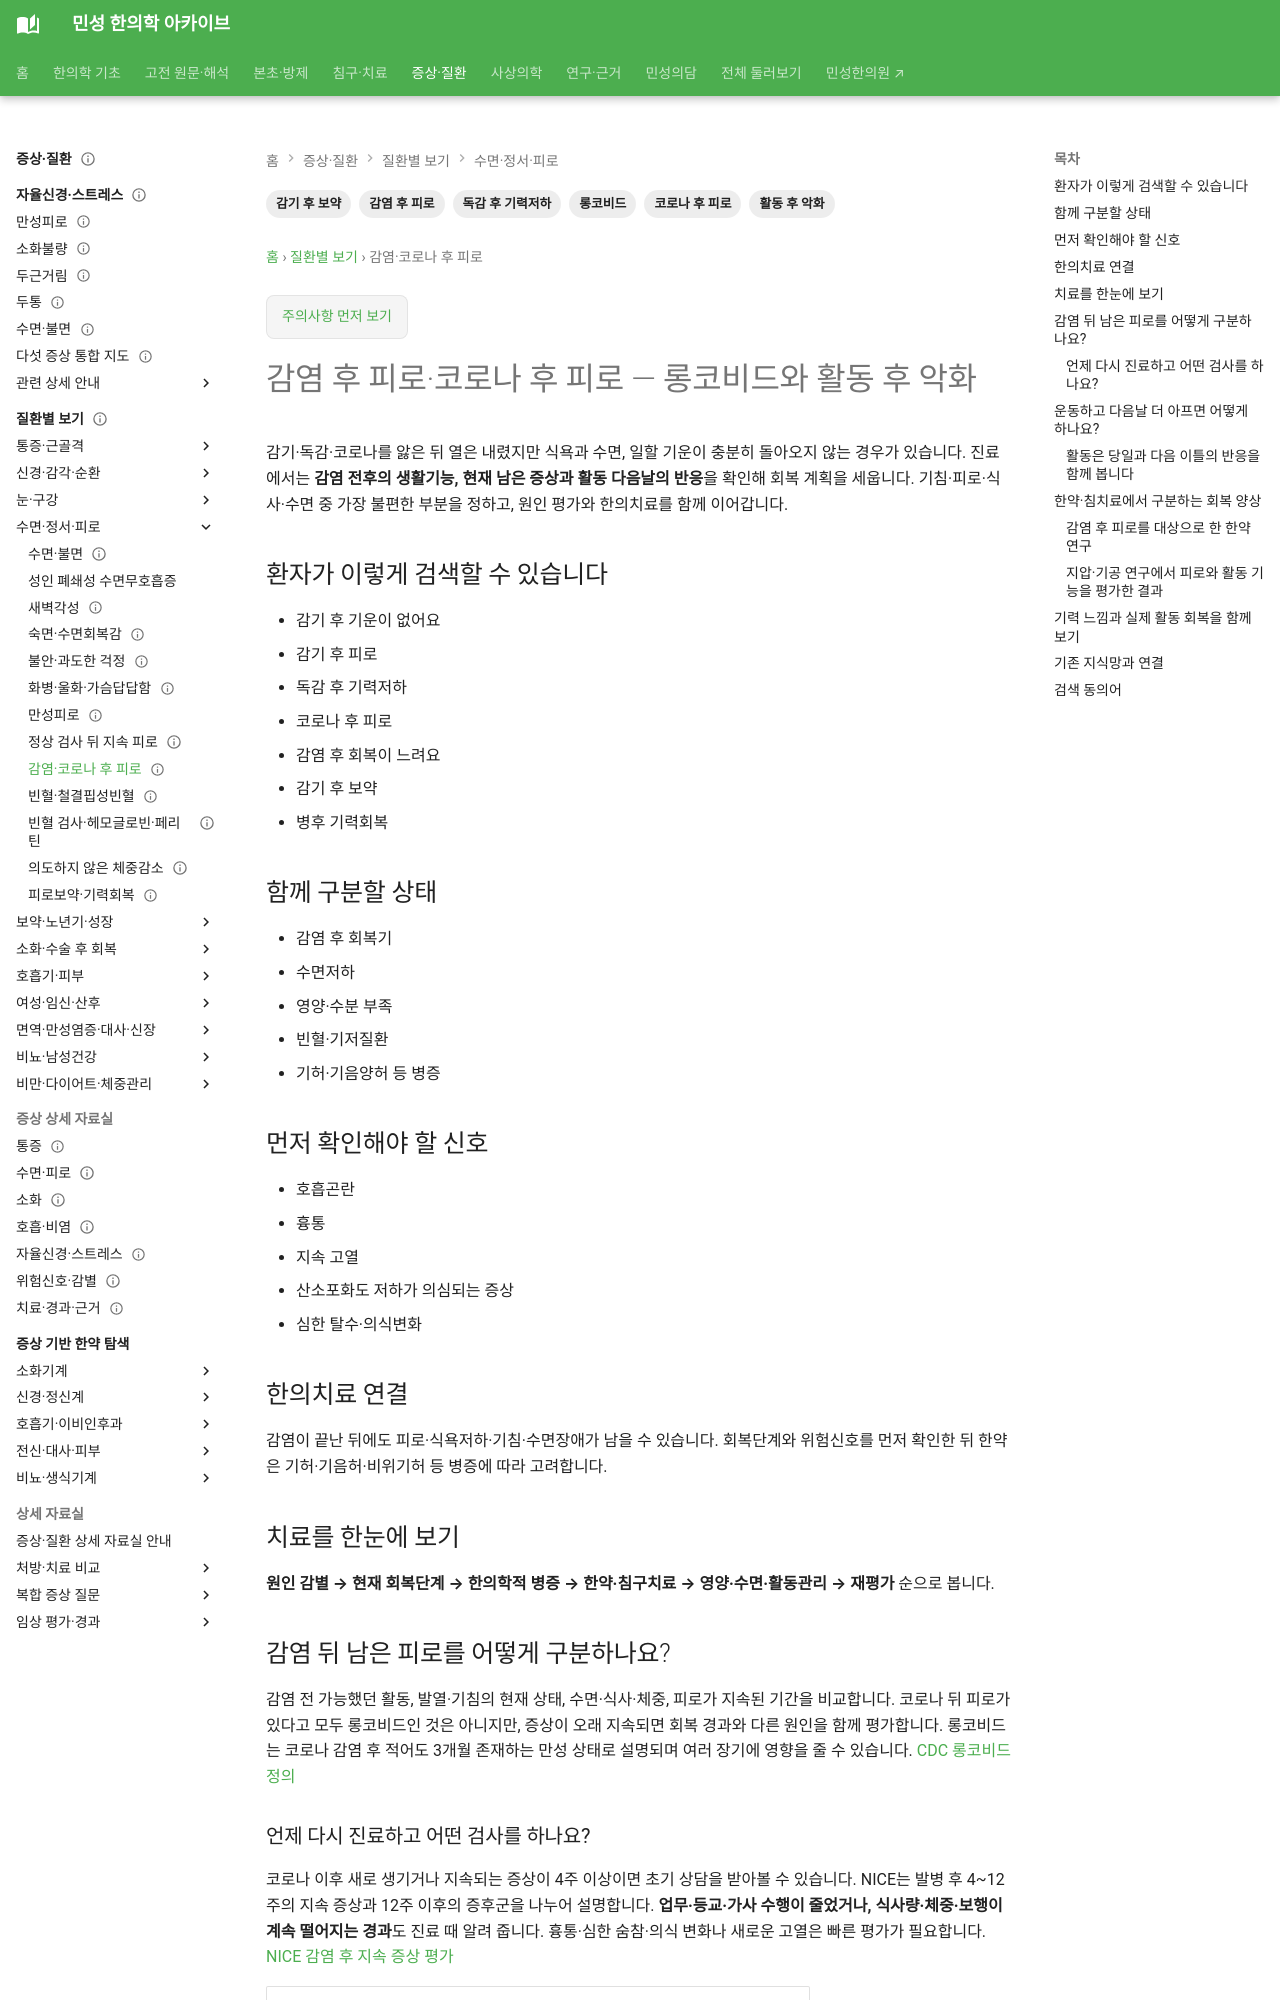

repository: joowon1111/minseong-korean-medicine-wiki · page: conditions/post-viral-fatigue/index.html · generator: mkdocs

---
title: 감기·바이러스 감염 후 피로
description: 감기·바이러스 감염 후 피로을 환자 검색어에서 감별·위험신호·한의치료까지 연결합니다.
tags: [질환증상, 환자검색, 회복]
status: 검토완료
last_reviewed: 2026-08-21
---
# 감기·바이러스 감염 후 피로

## 환자가 이렇게 검색할 수 있습니다

- 감기 후 기운이 없어요
- 감기 후 피로
- 독감 후 기력저하
- 코로나 후 피로
- 감염 후 회복이 느려요
- 감기 후 보약
- 병후 기력회복

## 함께 구분할 상태

- 감염 후 회복기
- 수면저하
- 영양·수분 부족
- 빈혈·기저질환
- 기허·기음양허 등 병증
